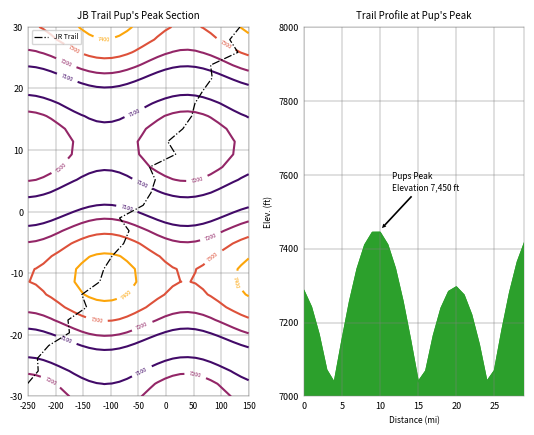

Source code (Python):
"""
This module creates two subplots showing the route of the JB trail Pike’s peak section. 

[redacted]
Date: 10-21-2021
"""
import numpy as np
import matplotlib
import matplotlib.pyplot as plt
import pandas as pd

# make up some data
x = np.linspace(-250.0, 150.0, 30)
y = np.linspace(-30.0, 30.0, 30)

# make up the trail coordinates
jb_trail_x = x + np.random.rand(len(y))*40-30
jb_trail_y = y

# make a grid that is a combination of every x and every y
X, Y = np.meshgrid(x, y)

# the park elevation at each coordinate pair (x,y)
Z = abs(150*np.cos(110*X)**2 + 300*np.sin(Y*12)) + 7000

# elevation along the JR trail
jb_trail_elevation = np.zeros(30)
j=0
for i in range(0,30):
    jb_trail_elevation[j] = Z[i,i]
    j+=1

# x-axis variable for second subplot representing distance along trail
jb_trail_transect = np.linspace(0,29,30)


fig = plt.figure(figsize=(12,6))


# create two subplots
fig, [ax1, ax2] = plt.subplots(nrows=1, ncols=2)
fig.subplots_adjust(wspace=0.25)

# create contour plot
contour = ax1.contour(X, Y, Z, levels=4, cmap='inferno')

# create levels for labeling
ax1.clabel(contour, contour.levels, fontsize=4)

# set axes limits
ax1.set_xlim(-250, 150)
ax1.set_ylim(-30,30)

# set xticks and yticks
ax1.set_xticks([-250, -200, -150, -100, -50, 0, 50, 100, 150])
ax1.set_yticks([-30, -20, -10, 0, 10, 20, 30])

# format xticks and yticks label
ax1.tick_params(axis='x', color= 'grey', which = 'major', width =0, length=0, labelsize=6)
ax1.tick_params(axis='y', color = 'grey', which = 'major', width =0, length=0, labelsize=6.5)

# add JB trail
ax1.plot(jb_trail_x, jb_trail_y, label='JR Trail', linestyle='-.', linewidth=0.9, color ='k')

# set legend location
ax1.legend(loc="upper left", fontsize=5)

# add a grey background grid
ax1.grid(linestyle='-', linewidth=0.35, color='grey', zorder=-10)

# set spines color
plt.setp(ax1.spines.values(), linewidth=0.35, color='grey', zorder=-10)

# add a title
ax1.set_title("JB Trail Pup's Peak Section", fontsize=7)


# create filled plot
ax2.plot(jb_trail_transect, jb_trail_elevation, linestyle='-', linewidth=1, color='C2')

# create filled areas
ax2.fill_between(jb_trail_transect, jb_trail_elevation, np.zeros(len(x)), color='C2')

# set axes limits
ax2.set_xlim(0, 28.9)
ax2.set_ylim(7000, 8000)

# set xticks and yticks
ax2.set_xticks([0, 5, 10, 15, 20, 25])
ax2.set_yticks([7000, 7200, 7400, 7600, 7800, 8000])

# format xticks and yticks label
ax2.tick_params(axis='x', color= 'grey', which = 'major', width =0, length=0, labelsize=6.5)
ax2.tick_params(axis='y', color = 'grey', which = 'major', width =0, length=0, labelsize=6.5)

# add x and y labels
ax2.set_xlabel('Distance (mi)', fontsize=6)
ax2.set_ylabel('Elev. (ft)', fontsize=6)

# add a grey background grid
ax2.grid(linestyle='-', linewidth=0.35, color='grey', zorder=-10)

# annotate the filled plot
ax2.annotate('Pups Peak\nElevation 7,450 ft', xy = (10,7450), xytext=(11.5,7560), fontsize=6, arrowprops=dict(arrowstyle='simple', facecolor='k', edgecolor='none'))

# set spines color
plt.setp(ax2.spines.values(), linewidth=0.35, color='grey', zorder=-10)

# add a title
ax2.set_title("Trail Profile at Pup's Peak", fontsize=7)


# save the figure as a .png file
plt.savefig('Part1_figure.png', bbox_inches='tight')